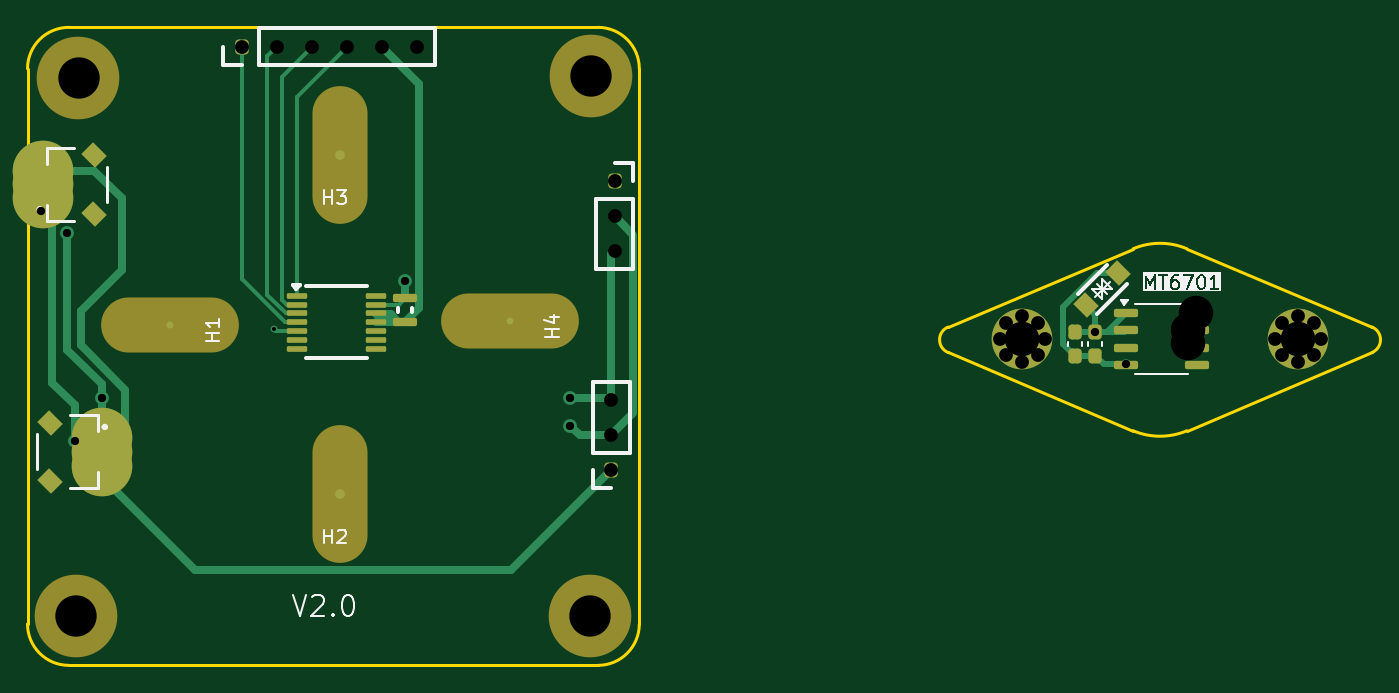
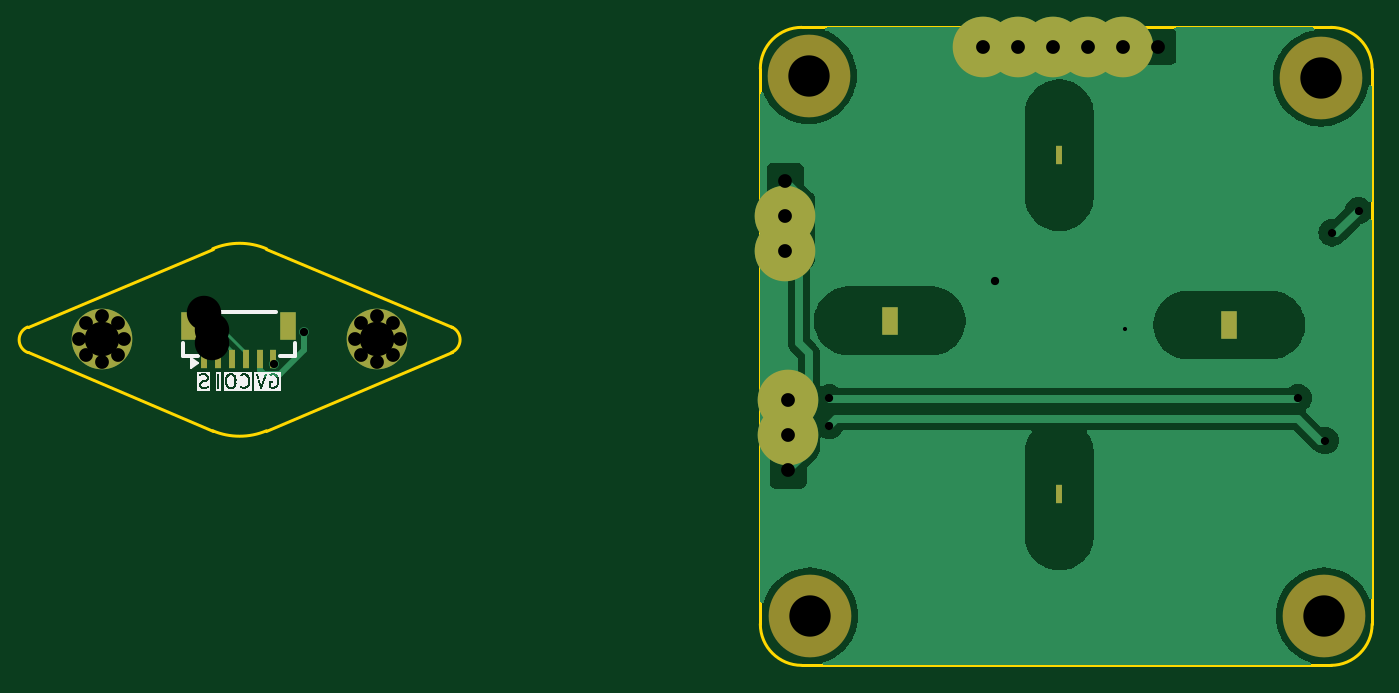
Circuit board: 11 layer files. Board 97.6 x 46.3 mm.
- bottom_copper: encoder-B_Cu.gbr (35397 bytes)
- bottom_mask: encoder-B_Mask.gbr (2648 bytes)
- paste: encoder-B_Paste.gbr (1073 bytes)
- bottom_silk: encoder-B_Silkscreen.gbr (17125 bytes)
- outline: encoder-Edge_Cuts.gbr (2076 bytes)
- top_copper: encoder-F_Cu.gbr (12216 bytes)
- top_mask: encoder-F_Mask.gbr (4853 bytes)
- paste: encoder-F_Paste.gbr (3267 bytes)
- top_silk: encoder-F_Silkscreen.gbr (22573 bytes)
- drill: encoder-NPTH.drl (482 bytes)
- drill: encoder-PTH.drl (2041 bytes)

=== bottom_copper: encoder-B_Cu.gbr (35397 bytes, source omitted) ===
=== bottom_mask: encoder-B_Mask.gbr ===
%TF.GenerationSoftware,KiCad,Pcbnew,8.0.1*%
<<<<<<< HEAD
%TF.CreationDate,2024-03-31T21:51:30+08:00*%
=======
%TF.CreationDate,2024-05-01T16:23:51+08:00*%
>>>>>>> 3f97a153d958220e151b39468fc548032aad0f0d
%TF.ProjectId,encoder,656e636f-6465-4722-9e6b-696361645f70,rev?*%
%TF.SameCoordinates,Original*%
%TF.FileFunction,Soldermask,Bot*%
%TF.FilePolarity,Negative*%
%FSLAX46Y46*%
G04 Gerber Fmt 4.6, Leading zero omitted, Abs format (unit mm)*
<<<<<<< HEAD
G04 Created by KiCad (PCBNEW 8.0.1) date 2024-03-31 21:51:30*
=======
G04 Created by KiCad (PCBNEW 8.0.1) date 2024-05-01 16:23:51*
>>>>>>> 3f97a153d958220e151b39468fc548032aad0f0d
%MOMM*%
%LPD*%
G01*
G04 APERTURE LIST*
<<<<<<< HEAD
%ADD10R,1.700000X1.700000*%
%ADD11O,1.700000X1.700000*%
%ADD12O,4.000000X10.000000*%
%ADD13O,10.000000X4.000000*%
%ADD14C,3.400000*%
%ADD15C,6.000000*%
G04 APERTURE END LIST*
D10*
%TO.C,J2*%
X160700000Y-63260000D03*
D11*
X160700000Y-65800000D03*
X160700000Y-68340000D03*
%TD*%
D10*
%TO.C,J3*%
X133650000Y-53500000D03*
D11*
X136190000Y-53500000D03*
X138730000Y-53500000D03*
X141270000Y-53500000D03*
X143810000Y-53500000D03*
X146350000Y-53500000D03*
%TD*%
D12*
%TO.C,H2*%
X140800000Y-86000000D03*
%TD*%
D13*
%TO.C,H4*%
X153100000Y-73400000D03*
%TD*%
D14*
%TO.C,H8*%
X159000000Y-55600000D03*
D15*
X159000000Y-55600000D03*
%TD*%
D12*
%TO.C,H3*%
X140800000Y-61375000D03*
%TD*%
D13*
%TO.C,H1*%
X128475000Y-73700000D03*
%TD*%
D14*
%TO.C,H5*%
X121800000Y-55800000D03*
D15*
X121800000Y-55800000D03*
%TD*%
D14*
%TO.C,H7*%
X158900000Y-94800000D03*
D15*
X158900000Y-94800000D03*
%TD*%
D10*
%TO.C,J1*%
X160475000Y-84225000D03*
D11*
X160475000Y-81685000D03*
X160475000Y-79145000D03*
%TD*%
D14*
%TO.C,H6*%
X121600000Y-94800000D03*
D15*
X121600000Y-94800000D03*
=======
%ADD10C,0.700000*%
%ADD11C,4.400000*%
%ADD12R,0.500000X1.400000*%
%ADD13R,1.200000X2.000000*%
G04 APERTURE END LIST*
D10*
%TO.C,H4*%
X210300000Y-76350000D03*
X209133274Y-75866726D03*
X211466726Y-75866726D03*
X208650000Y-74700000D03*
D11*
X210300000Y-74700000D03*
D10*
X211950000Y-74700000D03*
X209133274Y-73533274D03*
X211466726Y-73533274D03*
X210300000Y-73050000D03*
%TD*%
%TO.C,H3*%
X188650000Y-74700000D03*
X189133274Y-73533274D03*
X189133274Y-75866726D03*
X190300000Y-73050000D03*
D11*
X190300000Y-74700000D03*
D10*
X190300000Y-76350000D03*
X191466726Y-73533274D03*
X191466726Y-75866726D03*
X191950000Y-74700000D03*
%TD*%
D12*
%TO.C,J1*%
X202844000Y-76190000D03*
X201844000Y-76190000D03*
X200844000Y-76190000D03*
X199844000Y-76190000D03*
X198844000Y-76190000D03*
X197844000Y-76190000D03*
D13*
X196744000Y-73740000D03*
X203944000Y-73740000D03*
>>>>>>> 3f97a153d958220e151b39468fc548032aad0f0d
%TD*%
M02*

=== paste: encoder-B_Paste.gbr (1073 bytes, source withheld) ===
=== bottom_silk: encoder-B_Silkscreen.gbr (17125 bytes, source omitted) ===
=== outline: encoder-Edge_Cuts.gbr ===
%TF.GenerationSoftware,KiCad,Pcbnew,8.0.1*%
<<<<<<< HEAD
%TF.CreationDate,2024-03-31T21:51:30+08:00*%
=======
%TF.CreationDate,2024-05-01T16:23:51+08:00*%
>>>>>>> 3f97a153d958220e151b39468fc548032aad0f0d
%TF.ProjectId,encoder,656e636f-6465-4722-9e6b-696361645f70,rev?*%
%TF.SameCoordinates,Original*%
%TF.FileFunction,Profile,NP*%
%FSLAX46Y46*%
G04 Gerber Fmt 4.6, Leading zero omitted, Abs format (unit mm)*
<<<<<<< HEAD
G04 Created by KiCad (PCBNEW 8.0.1) date 2024-03-31 21:51:30*
=======
G04 Created by KiCad (PCBNEW 8.0.1) date 2024-05-01 16:23:51*
>>>>>>> 3f97a153d958220e151b39468fc548032aad0f0d
%MOMM*%
%LPD*%
G01*
G04 APERTURE LIST*
%TA.AperFunction,Profile*%
<<<<<<< HEAD
%ADD10C,0.100000*%
%TD*%
G04 APERTURE END LIST*
D10*
X118100000Y-55100000D02*
G75*
G02*
X121100000Y-52100000I3000000J0D01*
G01*
X162500000Y-95400000D02*
G75*
G02*
X159500000Y-98400000I-3000000J0D01*
G01*
X159500000Y-98400000D02*
X121100000Y-98400000D01*
X121100000Y-98400000D02*
G75*
G02*
X118100000Y-95400000I0J3000000D01*
G01*
X159500000Y-52100000D02*
G75*
G02*
X162500000Y-55100000I0J-3000000D01*
G01*
X118100000Y-95400000D02*
X118100000Y-55100000D01*
X121100000Y-52100000D02*
X159500000Y-52100000D01*
X162500000Y-55100000D02*
X162500000Y-95400000D01*
=======
%ADD10C,0.200000*%
%TD*%
G04 APERTURE END LIST*
D10*
X184900000Y-73850000D02*
X198342121Y-68165857D01*
X198342121Y-81376241D02*
X184900000Y-75692098D01*
X215678950Y-75692098D02*
X202236829Y-81376242D01*
X215678946Y-73850010D02*
G75*
G02*
X215678911Y-75692005I-389446J-920990D01*
G01*
X215678946Y-73850010D02*
X215678950Y-73850000D01*
X202236829Y-68165857D02*
X215678950Y-73850000D01*
X184900004Y-75692088D02*
X184900000Y-75692098D01*
X184900004Y-75692088D02*
G75*
G02*
X184899969Y-73849927I389496J921088D01*
G01*
X202236829Y-81376242D02*
G75*
G02*
X198342128Y-81376224I-1947329J4605142D01*
G01*
X215678946Y-75692088D02*
X215678950Y-75692098D01*
X184900004Y-73850010D02*
X184900000Y-73850000D01*
X198342121Y-68165858D02*
G75*
G02*
X202236829Y-68165858I1947354J-4605167D01*
G01*
>>>>>>> 3f97a153d958220e151b39468fc548032aad0f0d
M02*

=== top_copper: encoder-F_Cu.gbr (12216 bytes, source omitted) ===
=== top_mask: encoder-F_Mask.gbr (4853 bytes, source withheld) ===
=== paste: encoder-F_Paste.gbr (3267 bytes, source withheld) ===
=== top_silk: encoder-F_Silkscreen.gbr (22573 bytes, source omitted) ===
=== drill: encoder-NPTH.drl (482 bytes, source withheld) ===
=== drill: encoder-PTH.drl ===
M48
<<<<<<< HEAD
; DRILL file {KiCad 8.0.1} date 2024-03-31T21:51:27+0800
; FORMAT={-:-/ absolute / inch / decimal}
; #@! TF.CreationDate,2024-03-31T21:51:27+08:00
=======
; DRILL file {KiCad 8.0.1} date 2024-05-01T16:23:48+0800
; FORMAT={-:-/ absolute / inch / decimal}
; #@! TF.CreationDate,2024-05-01T16:23:48+08:00
>>>>>>> 3f97a153d958220e151b39468fc548032aad0f0d
; #@! TF.GenerationSoftware,Kicad,Pcbnew,8.0.1
; #@! TF.FileFunction,Plated,1,2,PTH
FMAT,2
INCH
; #@! TA.AperFunction,Plated,PTH,ViaDrill
<<<<<<< HEAD
T1C0.0118
; #@! TA.AperFunction,Plated,PTH,ViaDrill
T2C0.0236
; #@! TA.AperFunction,Plated,PTH,ComponentDrill
T3C0.0394
; #@! TA.AperFunction,Plated,PTH,ComponentDrill
T4C0.0984
; #@! TA.AperFunction,Plated,PTH,ComponentDrill
T5C0.1181
=======
T1C0.0098
; #@! TA.AperFunction,Plated,PTH,ViaDrill
T2C0.0157
; #@! TA.AperFunction,Plated,PTH,ComponentDrill
T3C0.0157
; #@! TA.AperFunction,Plated,PTH,ComponentDrill
T4C0.0866
>>>>>>> 3f97a153d958220e151b39468fc548032aad0f0d
%
G90
G05
T1
<<<<<<< HEAD
X5.3543Y-2.9134
T2
X4.6885Y-2.5745
X4.7638Y-2.6378
X4.7841Y-3.2319
X4.8614Y-3.1102
X5.7283Y-2.7756
X6.2008Y-3.1102
X6.2008Y-3.189
T3
X5.2618Y-2.1063
X5.3618Y-2.1063
X5.4618Y-2.1063
X5.5618Y-2.1063
X5.6618Y-2.1063
X5.7618Y-2.1063
X6.3179Y-3.1159
X6.3179Y-3.2159
X6.3179Y-3.3159
X6.3268Y-2.4906
X6.3268Y-2.5906
X6.3268Y-2.6906
T5
X4.7874Y-3.7323
X4.7953Y-2.1969
X6.2559Y-3.7323
X6.2598Y-2.189
T4
G00X4.9498Y-2.9016
M15
G01X5.1663Y-2.9016
M16
G05
G00X5.5433Y-2.3081
M15
G01X5.5433Y-2.5246
M16
G05
G00X5.5433Y-3.2776
M15
G01X5.5433Y-3.4941
M16
G05
G00X5.9193Y-2.8898
M15
G01X6.1358Y-2.8898
M16
G05
=======
X7.9646Y-2.9159
X7.9646Y-2.9543
X7.988Y-2.8659
T2
X7.7006Y-2.9213
X7.7884Y-3.0134
T3
X7.4272Y-2.9409
X7.4462Y-2.895
X7.4462Y-2.9869
X7.4921Y-2.876
X7.4921Y-3.0059
X7.5381Y-2.895
X7.5381Y-2.9869
X7.5571Y-2.9409
X8.2146Y-2.9409
X8.2336Y-2.895
X8.2336Y-2.9869
X8.2795Y-2.876
X8.2795Y-3.0059
X8.3255Y-2.895
X8.3255Y-2.9869
X8.3445Y-2.9409
T4
X7.4921Y-2.9409
X8.2795Y-2.9409
>>>>>>> 3f97a153d958220e151b39468fc548032aad0f0d
M30

